Run: headless pygame with SDL's dummy video driver; simulated clock (each Clock.tick advances the game by its frame time, no real sleeping); random seed 0; keys injected as events and as key.get_pressed() state; mouse plan: one left click at the window centre at the start of phase 2, then a move to the lower-right quarter at the start of phase 3.
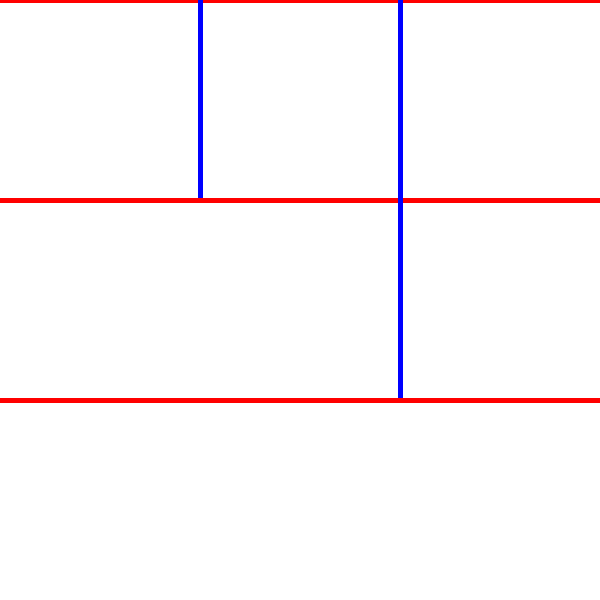
Frame 1 of 4 · flips 1–60 · no input
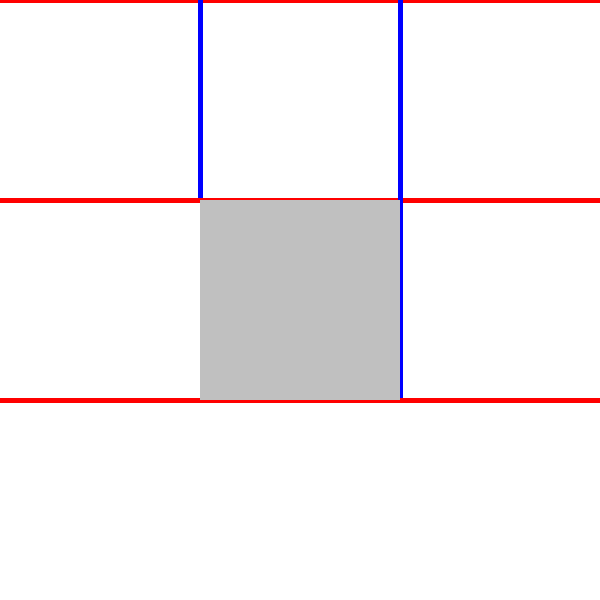
Frame 2 of 4 · flips 61–180 · clicked the window centre · tapped SPACE, RETURN · held RIGHT (→), D
Frame 3 of 4 · flips 181–300 · moved the mouse to the lower-right quarter · held DOWN (↓), S · screen unchanged from frame 2, image omitted
Frame 4 of 4 · flips 301–420 · held LEFT (←), A, UP (↑), W · screen unchanged from frame 3, image omitted

The pygame program that drew these frames:

import pygame as py
from pygame.locals import *
import os

# https://www.pygame.org/docs/
# Initialisation de Pygame
py.init()
clock = py.time.Clock()

TAILLE = (600, 600)
SILVER = (192, 192, 192)
BLANC = (255, 255, 255)
NOIR = (0, 0, 0)

# création d'une fenêtre
fenetre = py.display.set_mode(TAILLE, RESIZABLE)
py.display.set_caption("Tic-Tac-Toe")
#py.display.set_icon(image)

# création d'un fond de la taille de la fenêtre
background = py.Surface(fenetre.get_size())
background.fill(SILVER)
fenetre.blit(background, (0, 0))
n = TAILLE[0] / 3
liste_rect = [[0] * 3 for i in range(3)]
for i in range(3):
    py.draw.line(fenetre, (0, 0, 255), (i*n, 0), (i *n,  TAILLE[0]), 5)
    for j in range(3):
        rect = py.Rect((j * n, i * n, n, n))
        liste_rect[i][j] = [rect, 0]
        py.draw.rect(fenetre, BLANC, rect)
        py.draw.line(fenetre, (255, 0, 0), (j * n, i * n), (j*n + TAILLE[0], i*n ), 5)

print(liste_rect)

loop = True
compteur = 0
while loop:
    for event in py.event.get():
        if event.type == py.QUIT:
            loop = False
        if event.type == py.MOUSEBUTTONDOWN:
            # left, middle, right = pygame.mouse.get_pressed()
            mouse_xy = py.mouse.get_pos()
            ligne = int(mouse_xy[1] // n)
            colonne = int(mouse_xy[0] // n)
            print(f" Ligne {ligne} et Colonne {colonne}")
            if compteur % 2:
                color = NOIR
            else:
                color = SILVER
            if liste_rect[ligne][colonne][1] == 0:
                py.draw.rect(fenetre, color, liste_rect[ligne][colonne][0])
                liste_rect[ligne][colonne][1] = color
                compteur += 1
                print(liste_rect[ligne][colonne])
                print(mouse_xy)


    # Rafraichissement de l'écran
    py.display.flip()
    clock.tick(10)

#os.system("PAUSE")
